Dataset: bloodmnist (GitHub, BhavaniSankarRS/emperical-analysis). Classes: basophil, eosinophil, erythroblast, immature granulocytes(myelocytes, metamyelocytes and promyelocytes), lymphocyte, monocyte, neutrophil, platelet.

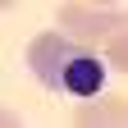
Label: erythroblast

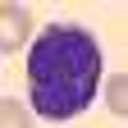
Label: basophil

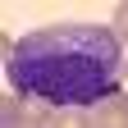
Label: immature granulocytes(myelocytes, metamyelocytes and promyelocytes)

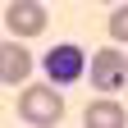
Label: platelet

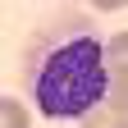
Label: neutrophil

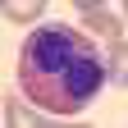
Label: eosinophil
